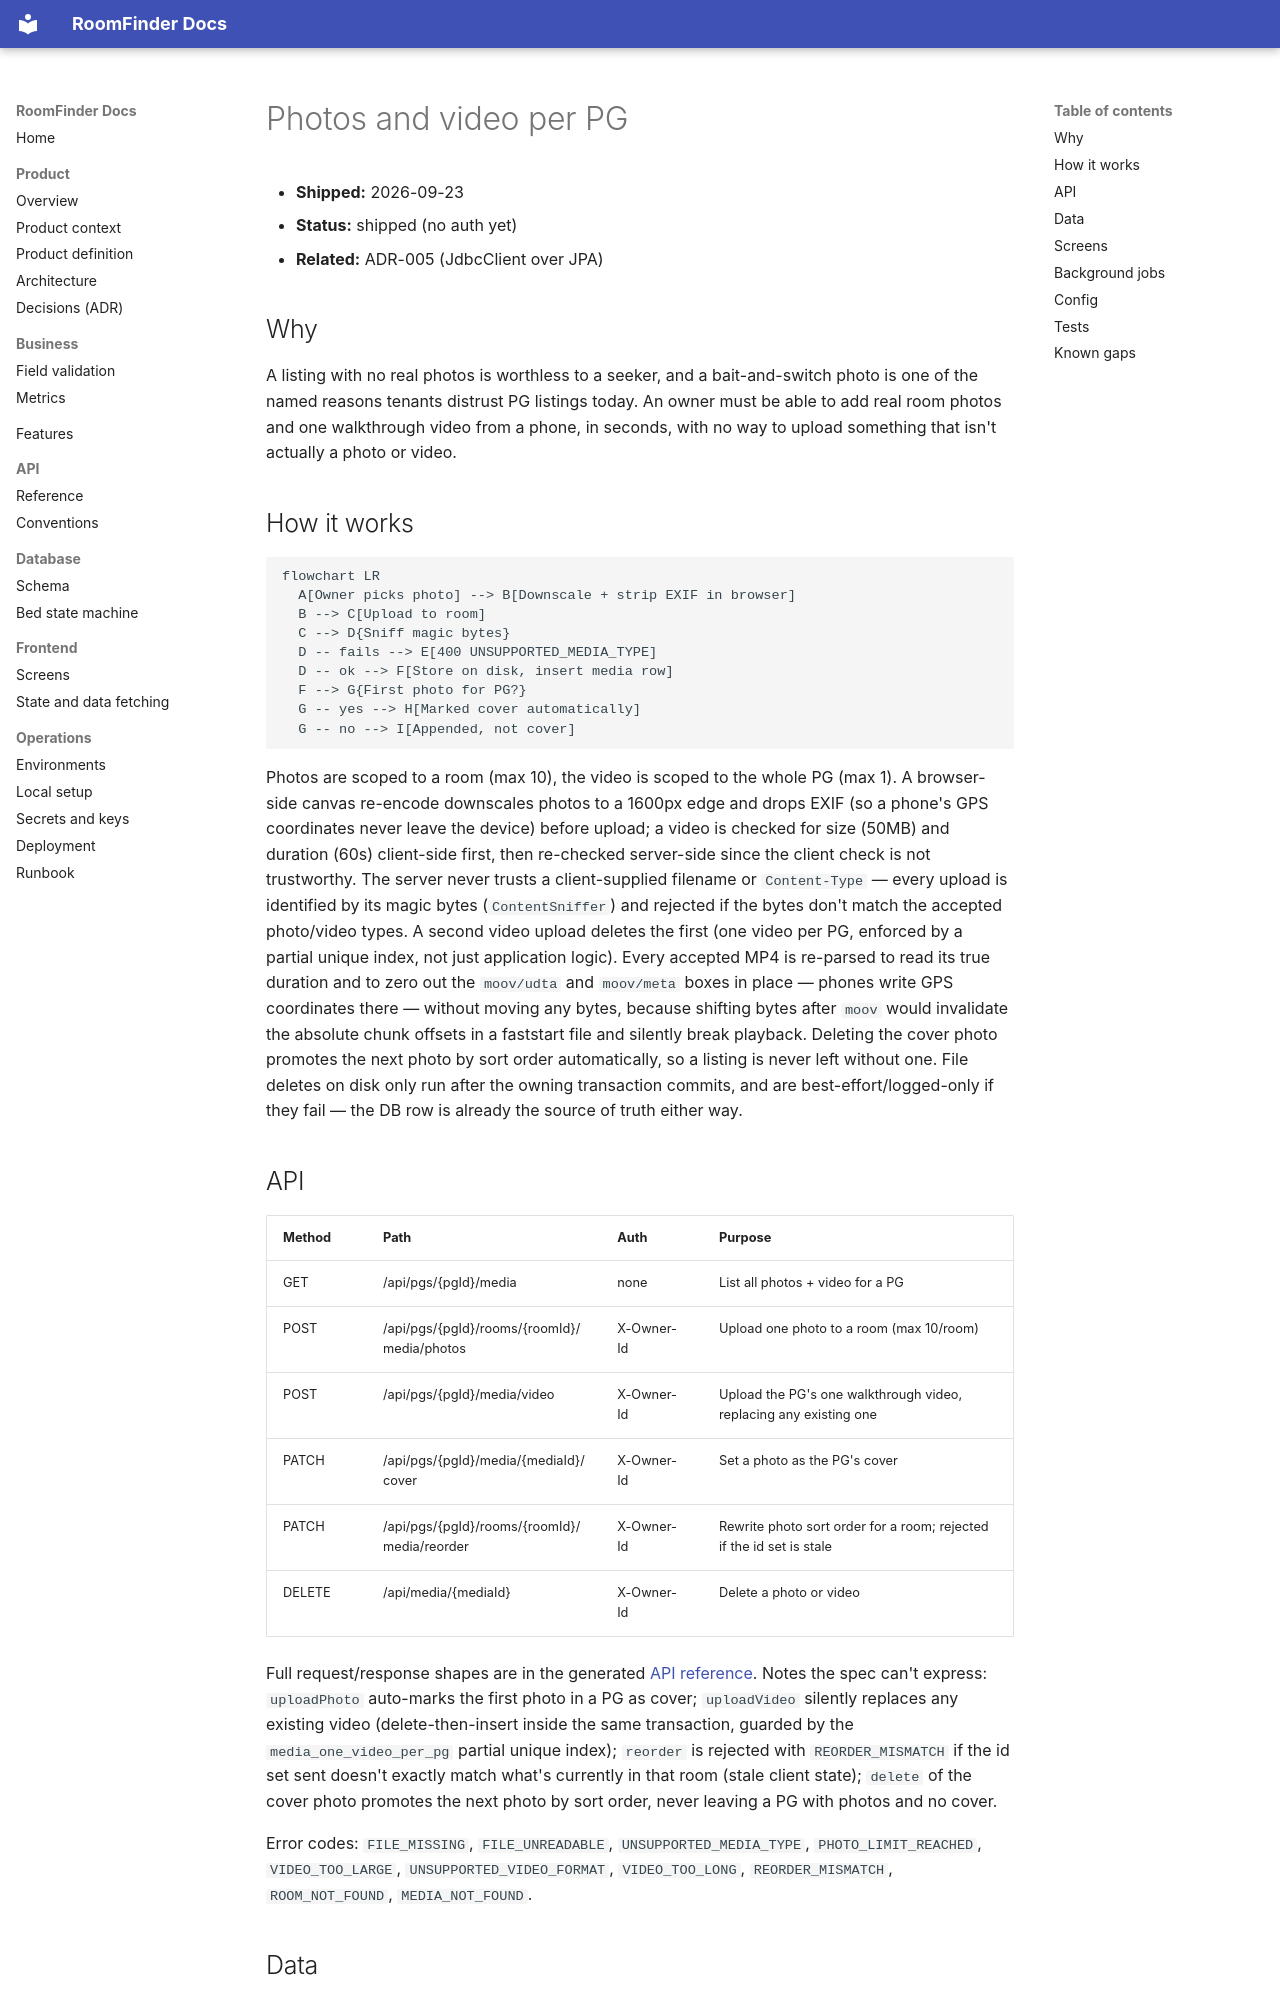

repository: itzmuthuhere/roomfinder · page: features/2026-09-23-photos-and-video/index.html · generator: mkdocs

# Photos and video per PG

- **Shipped:** 2026-09-23
- **Status:** shipped (no auth yet)
- **Related:** ADR-005 (JdbcClient over JPA)

## Why

A listing with no real photos is worthless to a seeker, and a bait-and-switch photo is one of the
named reasons tenants distrust PG listings today. An owner must be able to add real room photos
and one walkthrough video from a phone, in seconds, with no way to upload something that isn't
actually a photo or video.

## How it works

```mermaid
flowchart LR
  A[Owner picks photo] --> B[Downscale + strip EXIF in browser]
  B --> C[Upload to room]
  C --> D{Sniff magic bytes}
  D -- fails --> E[400 UNSUPPORTED_MEDIA_TYPE]
  D -- ok --> F[Store on disk, insert media row]
  F --> G{First photo for PG?}
  G -- yes --> H[Marked cover automatically]
  G -- no --> I[Appended, not cover]
```

Photos are scoped to a room (max 10), the video is scoped to the whole PG (max 1). A browser-side
canvas re-encode downscales photos to a 1600px edge and drops EXIF (so a phone's GPS coordinates
never leave the device) before upload; a video is checked for size (50MB) and duration (60s) client-side
first, then re-checked server-side since the client check is not trustworthy. The server never
trusts a client-supplied filename or `Content-Type` — every upload is identified by its magic bytes
(`ContentSniffer`) and rejected if the bytes don't match the accepted photo/video types. A second
video upload deletes the first (one video per PG, enforced by a partial unique index, not just
application logic). Every accepted MP4 is re-parsed to read its true duration and to zero out the
`moov/udta` and `moov/meta` boxes in place — phones write GPS coordinates there — without moving any
bytes, because shifting bytes after `moov` would invalidate the absolute chunk offsets in a
faststart file and silently break playback. Deleting the cover photo promotes the next photo by
sort order automatically, so a listing is never left without one. File deletes on disk only run
after the owning transaction commits, and are best-effort/logged-only if they fail — the DB row is
already the source of truth either way.
